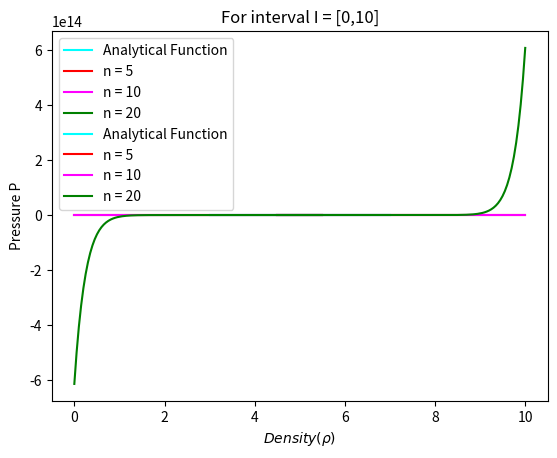
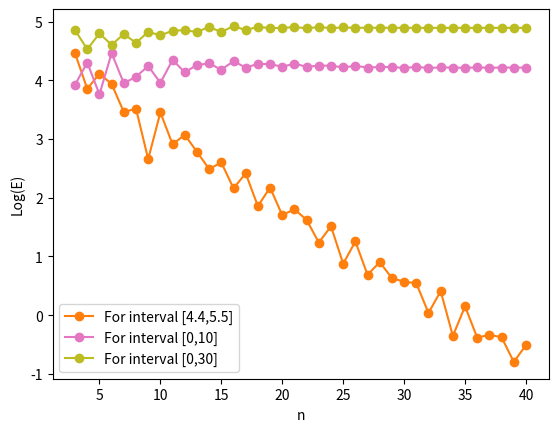

Write Python code to recreate these figures, in order.
import numpy as np
import matplotlib.pyplot as plt

def interp(xs,ys,n,x):
    result=0
    for i in range(n):          #loop for Summation
        t = 1
        for j in range(n):      #Loop for multiplication
            if i==j: 
                continue
            else:
                t = (x - xs[j])/(xs[i] - xs[j])*t

        result = t*ys[i] + result

    return result

# Defined paramters
gamma_1 = 4/3
gamma_2 = 5/3
k_1 = 20
k_2 = 1
rho_T = 5     # Transition Density
alpha = 5     # Transition speed parameter

#Heaviside function
def H(alpha,x):
    return 0.5*(1 + np.tanh(alpha*x))
#EOS Function
def P(rho,alpha,rho_T,k_1,k_2,gamma_1,gamma_2):
    return H(alpha,rho_T - rho)*k_1*(rho**(gamma_1)) + H(alpha,rho - rho_T)*k_2*(rho**(gamma_2))

N = [5,10,20]
# Array that describes the uniform density distribution
xs = np.linspace(3, 7, N[2])
# Pressure for corresponding density values
ys = [P(rho,alpha,rho_T,k_1,k_2,gamma_1,gamma_2) for rho in xs] 

m = 200
xk = np.linspace(4.5,5.5,m)    # Uniform density interval with m = 200 points
yk_1 = [interp(xs,ys,N[0],rho) for rho in xk]
yk_2 = [interp(xs,ys,N[1],rho) for rho in xk]
yk_3 = [interp(xs,ys,N[2],rho) for rho in xk]

plt.figure('Pressure vs Density')
plt.title("For interval I = [4.4,5.5]")
plt.plot(xs,ys,color="cyan",label = 'Analytical Function')
plt.plot(xk,yk_1, color="red",label = 'n = 5')
plt.plot(xk,yk_2, color="magenta",label = 'n = 10')
plt.plot(xk,yk_3, color="green",label = 'n = 20')
plt.xlabel(r"$Density (\rho)$")
plt.ylabel("Pressure P")
plt.legend()
plt.show()
# Change of interval I to [0,10]:
xk_new = np.linspace(0,10,m)
yk_1_new = [interp(xs,ys,N[0],rho) for rho in xk_new]
yk_2_new = [interp(xs,ys,N[1],rho) for rho in xk_new]
yk_3_new = [interp(xs,ys,N[2],rho) for rho in xk_new]

plt.figure('Pressure vs Density')
plt.title("For interval I = [0,10]")
plt.plot(xs,ys,color="cyan",label = 'Analytical Function')
plt.plot(xk_new,yk_1_new, color="red",label = 'n = 5')
plt.plot(xk_new,yk_2_new, color="magenta",label = 'n = 10')
plt.plot(xk_new,yk_3_new, color="green",label = 'n = 20')
plt.xlabel(r"$Density (\rho)$")
plt.ylabel("Pressure P")
plt.legend()
plt.show()
# Below, the chi-squared error for the function has been defined
f_xk = [P(rho,alpha,rho_T,k_1,k_2,gamma_1,gamma_2) for rho in xk]
E1 = 0
for j in range(m):
    t1 = (f_xk[j] - yk_3[j])**2
    E1 += t1

E1 = np.sqrt((1/m)*E1)
print("chi-squared error for f(xk) and y(k) for points within the interval I = [4.4,5.5] and N=20 points",E1)
#  Plotting log(E) vs n for a range n = 3 to n = 40 for three separate intervals
n = np.arange(3,41,1)
# i) For I=[4.5,5.5]
xk_1 = np.linspace(4.5,5.5,m)
yk_1 = []
E_1 = []
f_xk = [P(rho, alpha, rho_T, k_1, k_2, gamma_1, gamma_2) for rho in xk_1]
for i in range(len(n)):
    xs = np.linspace(2, 9, n[i])
    ys = [P(rho, alpha, rho_T, k_1, k_2, gamma_1, gamma_2) for rho in xs]
    
    yk__ = [interp(xs, ys, n[i], rho) for rho in xk]
    yk_1.append(yk__)
    E1 = 0
    for j in range(m):
        t1 = (f_xk[j] - yk__[j]) ** 2
        E1 += t1
    
    E_1.append(np.log(np.sqrt((1 / m) * E1)))

plt.figure(r"$log(E) vs. n$")
plt.plot(n, E_1, marker="o", color="tab:orange", label = "For interval [4.4,5.5]")
plt.xlabel("n")
plt.ylabel("Log(E)")
plt.legend()
plt.show()
# ii) For I=[0,10]
xk_2 = np.linspace(0,10,m)
yk_2 = []
E_2 = []
f_xk = [P(rho, alpha, rho_T, k_1, k_2, gamma_1, gamma_2) for rho in xk_2]
for i in range(len(n)):
    xs = np.linspace(2, 9, n[i])
    ys = [P(rho, alpha, rho_T, k_1, k_2, gamma_1, gamma_2) for rho in xs]
    
    yk__ = [interp(xs, ys, n[i], rho) for rho in xk]
    yk_2.append(yk__)
    E1 = 0
    for j in range(m):
        t1 = (f_xk[j] - yk__[j]) ** 2
        E1 += t1
    
    E_2.append(np.log(np.sqrt((1 / m) * E1)))

plt.figure(r"$log(E) vs. n$")
plt.plot(n, E_2, marker="o", color="tab:pink", label = "For interval [0,10]")
plt.xlabel("n")
plt.ylabel("Log(E)")
plt.legend()
plt.show()
# iii) For interval I = [0:30]
xk_3 = np.linspace(0,30,m)
yk_3 = []
E_3 = []
f_xk = [P(rho, alpha, rho_T, k_1, k_2, gamma_1, gamma_2) for rho in xk_3]
for i in range(len(n)):
    xs = np.linspace(2, 9, n[i])
    ys = [P(rho, alpha, rho_T, k_1, k_2, gamma_1, gamma_2) for rho in xs]
    
    yk__ = [interp(xs, ys, n[i], rho) for rho in xk]
    yk_3.append(yk__)
    E1 = 0
    for j in range(m):
        t1 = (f_xk[j] - yk__[j]) ** 2
        E1 += t1
    
    E_3.append(np.log(np.sqrt((1 / m) * E1)))

plt.figure(r"$log(E) vs. n$")
plt.plot(n, E_3, marker="o", color="tab:olive", label = "For interval [0,30]")
plt.xlabel("n")
plt.ylabel("Log(E)")
plt.legend()
plt.show()

